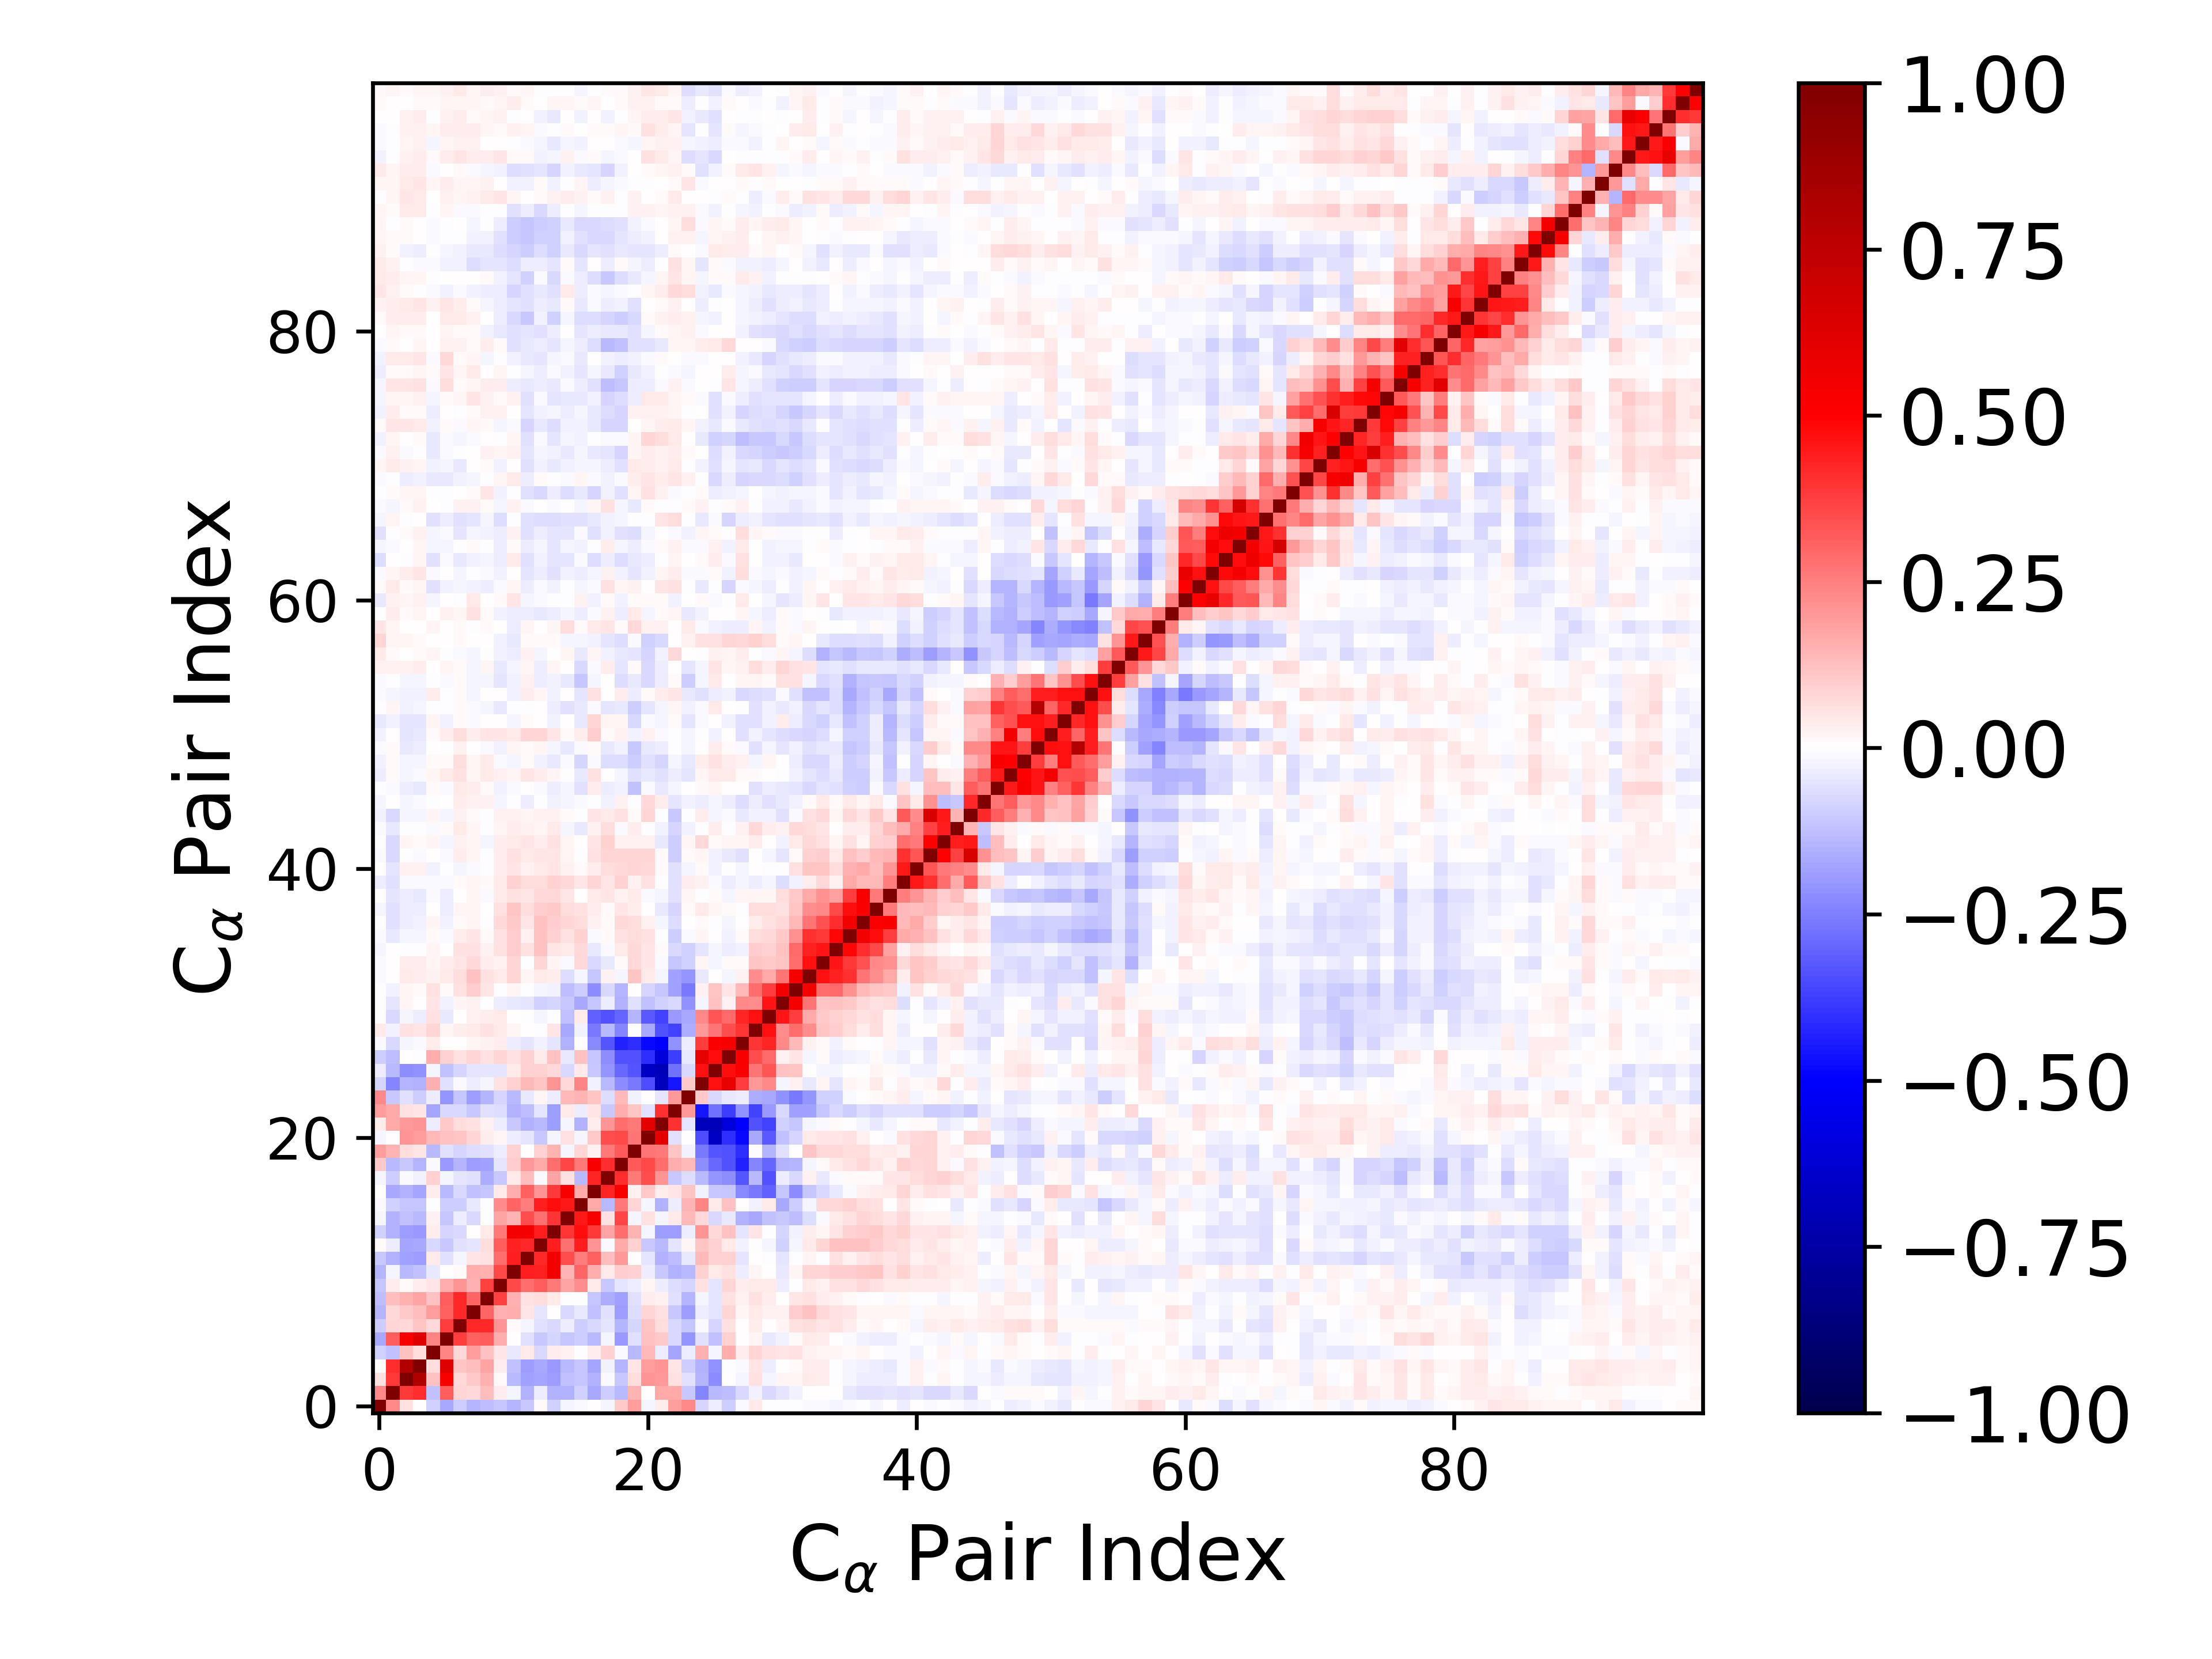

The file beside this chart, header and first rows:
1.000000000000000000e+00, 2.312858219173985486e-01, 5.730404329341969027e-02, 2.159492294116162250e-03, -8.701967733898960389e-02, -1.654358322428484684e-01, -9.605454537421945216e-02, -1.484302335262942252e-01, -1.301392094365463881e-01, -1.114464707786539110e-01, -1.411129377110595662e-01, -1.072603122270624348e-01, 8.815976597104095008e-03, -8.772770583651684495e-02, -1.973897529006631360e-02, -1.242650054307869491e-02, 6.954408810488297600e-03, -2.030932148366535253e-02, 1.060357205389397123e-01, 1.880523663703499992e-01, -2.065579558124495257e-02, 3.626518854776709239e-02, 1.934501651840756231e-01, 2.328111026552467100e-01
2.312858219173985486e-01, 1.000000000000000000e+00, 3.893777771173531632e-01, 4.096615864134601770e-01, -1.203573372752268777e-01, 3.181859139932219360e-01, 8.208983276744390156e-02, 7.260469522344467630e-02, 1.303965617222441475e-01, 3.452228609310011714e-02, -1.956001745216786811e-02, -1.540605732531170613e-01, -3.718937143968754216e-02, -1.492620071302650508e-01, -1.550738151378782681e-01, -8.745371580711402970e-02, -1.675971955743780217e-01, -1.009444894313790281e-01, -1.338509292691341668e-01, 1.478491268605468534e-01, 6.519453285183356671e-03, 1.667313111732602049e-01, 1.715987901455270637e-01, -1.028024299159577132e-01
5.730404329341969027e-02, 3.893777771173531632e-01, 1.000000000000000000e+00, 8.030156286949995392e-01, 1.231056237014825083e-01, 5.206142701703335707e-01, 7.065745964653635802e-02, 1.069082900600365621e-01, 1.486948822598267994e-01, 1.431441986799906509e-02, -1.359361704415447403e-01, -1.857889481257940789e-01, -1.794859204763937233e-01, -1.902192486024920637e-01, -1.189319450666636857e-01, -1.094432272638809212e-01, -1.513906472371934209e-01, -1.069026042461881758e-02, -1.082934850483573963e-01, 6.522915765351439132e-02, 2.092156022830708451e-01, 2.024062952794645209e-01, 5.638375440780294540e-02, -5.692841726756230764e-02
2.159492294116162250e-03, 4.096615864134601770e-01, 8.030156286949995392e-01, 1.000000000000000000e+00, 6.406956954853104680e-02, 6.223334867166593343e-01, 1.109234443032191819e-01, 1.310886570057732681e-01, 1.782212063647437283e-01, 3.449642275300889016e-02, -1.181871941211729143e-01, -1.920996105490593298e-01, -1.672413373947422011e-01, -2.000072498830070267e-01, -1.395730077237441469e-01, -1.160582956107082814e-01, -1.764630034188577057e-01, -3.076420314027270356e-02, -1.425704104434523112e-01, 5.459851666464238251e-02, 1.903612887942065512e-01, 2.059139001016081771e-01, 5.052840993889457649e-02, -9.544584092445553003e-02
-8.701967733898960389e-02, -1.203573372752268777e-01, 1.231056237014825083e-01, 6.406956954853104680e-02, 1.000000000000000000e+00, 2.344659489814236442e-01, 7.601700043166316478e-02, 1.916392088272247662e-01, 1.222446310781478279e-01, 5.165957788648162935e-02, -4.068578495625052582e-02, 4.392037856471567303e-02, -7.523015169933508495e-02, 3.614631354940453511e-02, 2.876374808984711109e-02, -5.929315558697515441e-03, 3.156682220360167157e-02, 9.054075005306345958e-02, -8.838358798953636908e-03, -1.343917511985288638e-01, 1.335087446729857352e-01, -3.247543200872767682e-02, -1.773478153360080189e-01, -3.465197158601295707e-02
-1.654358322428484684e-01, 3.181859139932219360e-01, 5.206142701703335707e-01, 6.223334867166593343e-01, 2.344659489814236442e-01, 1.000000000000000000e+00, 3.796671556116125723e-01, 3.073427230554739986e-01, 3.186132839418206464e-01, 1.599602585437589486e-01, 4.495871783518064907e-03, -5.734253037799737912e-02, -1.072831938059803092e-01, -7.936346378541031532e-02, -1.127482615345539035e-01, -9.888979496852545736e-02, -1.328143675252138334e-01, -2.323141806176764676e-02, -1.993663728073720165e-01, -6.070399841143802461e-02, 1.179285752903049267e-01, 1.092527281412573742e-01, -7.282532408564910964e-02, -2.079143452372602674e-01
-9.605454537421945216e-02, 8.208983276744390156e-02, 7.065745964653635802e-02, 1.109234443032191819e-01, 7.601700043166316478e-02, 3.796671556116125723e-01, 1.000000000000000000e+00, 4.157393170869536636e-01, 4.174391371454019839e-01, 2.083015134604674357e-01, 1.003340633224460328e-02, -1.618194397196526593e-02, -5.824862913362243572e-02, -7.048594648043432498e-02, -3.860569853495358222e-02, -9.780634758686089503e-02, -7.474774748092258281e-02, -5.072727650032394370e-02, -1.462819479070237016e-01, -7.930404904315137282e-02, 1.162361422969876018e-01, 6.937328171971961221e-02, -7.802326125077115038e-02, -1.111355062728621168e-01
-1.484302335262942252e-01, 7.260469522344467630e-02, 1.069082900600365621e-01, 1.310886570057732681e-01, 1.916392088272247662e-01, 3.073427230554739986e-01, 4.157393170869536636e-01, 1.000000000000000000e+00, 3.021876278114018488e-01, 1.547586917511738214e-01, 1.613989229761171318e-01, 5.200148598193687216e-02, -4.831019770407002367e-02, 5.819495340753990179e-03, -7.770623501514077602e-02, -4.511321344721126725e-02, -1.219955701402270359e-01, -5.741187930265041761e-02, -1.885570470074517946e-01, -6.473318747714910948e-02, 7.844390360861577816e-02, 5.930374004821140771e-02, -1.058824100026217740e-01, -1.904924816924775943e-01
-1.301392094365463881e-01, 1.303965617222441475e-01, 1.486948822598267994e-01, 1.782212063647437283e-01, 1.222446310781478279e-01, 3.186132839418206464e-01, 4.174391371454019839e-01, 3.021876278114018488e-01, 1.000000000000000000e+00, 3.715396322445668753e-01, 1.510090106145453581e-01, 6.239848691519746943e-02, 6.574546156003160946e-02, 4.303759837383699244e-02, -3.405485283988271029e-03, -2.520001254543091044e-03, -1.115662912956066066e-01, -1.594734837922742177e-01, -1.865513777419522956e-01, -5.531892564254298900e-02, 3.759506225735124302e-02, 2.366119226104616835e-02, -5.587369370225944015e-02, -1.446356995870424489e-01
-1.114464707786539110e-01, 3.452228609310011714e-02, 1.431441986799906509e-02, 3.449642275300889016e-02, 5.165957788648162935e-02, 1.599602585437589486e-01, 2.083015134604674357e-01, 1.547586917511738214e-01, 3.715396322445668753e-01, 1.000000000000000000e+00, 3.525235073398235719e-01, 2.856250612840409153e-01, 3.184681915402908237e-01, 2.650435737066100805e-01, 1.738480220033628842e-01, 2.233767499872358897e-01, 3.968528555495443033e-02, -1.040795507993882429e-01, -4.808313575347780700e-02, -3.667821325453091141e-02, 1.595920748048276425e-02, -3.557031187721378107e-02, -6.892891570633714882e-02, -8.061152617134029197e-02
-1.411129377110595662e-01, -1.956001745216786811e-02, -1.359361704415447403e-01, -1.181871941211729143e-01, -4.068578495625052582e-02, 4.495871783518064907e-03, 1.003340633224460328e-02, 1.613989229761171318e-01, 1.510090106145453581e-01, 3.525235073398235719e-01, 1.000000000000000000e+00, 4.411159807256221921e-01, 4.362610091796577105e-01, 5.432271769789662752e-01, 1.441330037430494648e-01, 2.985630838246225993e-01, 1.626522567366847360e-01, 4.039224260604951794e-02, 1.002448499992294184e-01, 8.908748002478777961e-02, -3.379450354271407164e-02, -1.069165440693679997e-01, -1.493499400223859130e-01, -1.339502063926986120e-01
-1.072603122270624348e-01, -1.540605732531170613e-01, -1.857889481257940789e-01, -1.920996105490593298e-01, 4.392037856471567303e-02, -5.734253037799737912e-02, -1.618194397196526593e-02, 5.200148598193687216e-02, 6.239848691519746943e-02, 2.856250612840409153e-01, 4.411159807256221921e-01, 1.000000000000000000e+00, 4.205717627552664206e-01, 5.331905918585218007e-01, 3.512046149549416518e-01, 2.572696588147064811e-01, 3.054044753581359184e-01, 1.284712991450870367e-01, 1.974751277765605384e-01, 5.141327806618540414e-03, -5.362991680141492717e-02, -1.502654997053107233e-01, -1.309992387491328014e-01, -4.153002541867245601e-02
8.815976597104095008e-03, -3.718937143968754216e-02, -1.794859204763937233e-01, -1.672413373947422011e-01, -7.523015169933508495e-02, -1.072831938059803092e-01, -5.824862913362243572e-02, -4.831019770407002367e-02, 6.574546156003160946e-02, 3.184681915402908237e-01, 4.362610091796577105e-01, 4.205717627552664206e-01, 1.000000000000000000e+00, 4.401460116478470574e-01, 2.798429474157183017e-01, 4.389928763685085888e-01, 2.053636644681843260e-01, -1.061991975485155303e-02, 1.669934223404562212e-01, 9.143085112380715251e-02, -1.082844439553386773e-01, -1.343107147789919797e-01, -4.746448271097632871e-02, 1.944481905543413852e-02
-8.772770583651684495e-02, -1.492620071302650508e-01, -1.902192486024920637e-01, -2.000072498830070267e-01, 3.614631354940453511e-02, -7.936346378541031532e-02, -7.048594648043432498e-02, 5.819495340753990179e-03, 4.303759837383699244e-02, 2.650435737066100805e-01, 5.432271769789662752e-01, 5.331905918585218007e-01, 4.401460116478470574e-01, 1.000000000000000000e+00, 3.972796859784039070e-01, 4.729409543780587755e-01, 3.858732397761755473e-01, 1.783006193724186728e-01, 2.880773567438023042e-01, 1.455327284506233998e-01, -2.261984600070307203e-02, -1.909362330568151744e-01, -1.922054261965040201e-01, -3.263769964422654629e-02
-1.973897529006631360e-02, -1.550738151378782681e-01, -1.189319450666636857e-01, -1.395730077237441469e-01, 2.876374808984711109e-02, -1.127482615345539035e-01, -3.860569853495358222e-02, -7.770623501514077602e-02, -3.405485283988271029e-03, 1.738480220033628842e-01, 1.441330037430494648e-01, 3.512046149549416518e-01, 2.798429474157183017e-01, 3.972796859784039070e-01, 1.000000000000000000e+00, 4.484777750469790547e-01, 5.253646174630357546e-01, 5.643677541868113989e-02, 3.626907728025673960e-01, -2.156263455598377704e-02, 5.875988991569035952e-02, -1.667603437796548460e-02, 4.101130114338218113e-02, 1.391706988604422546e-01
-1.242650054307869491e-02, -8.745371580711402970e-02, -1.094432272638809212e-01, -1.160582956107082814e-01, -5.929315558697515441e-03, -9.888979496852545736e-02, -9.780634758686089503e-02, -4.511321344721126725e-02, -2.520001254543091044e-03, 2.233767499872358897e-01, 2.985630838246225993e-01, 2.572696588147064811e-01, 4.389928763685085888e-01, 4.729409543780587755e-01, 4.484777750469790547e-01, 1.000000000000000000e+00, 1.654268299701557310e-01, -1.329793808904464747e-01, 2.589406480692353907e-01, 8.485995294114889731e-02, -1.849023004623068928e-02, -1.545948112852469636e-01, -3.151276441020216951e-02, 1.477506250811422561e-01
6.954408810488297600e-03, -1.675971955743780217e-01, -1.513906472371934209e-01, -1.764630034188577057e-01, 3.156682220360167157e-02, -1.328143675252138334e-01, -7.474774748092258281e-02, -1.219955701402270359e-01, -1.115662912956066066e-01, 3.968528555495443033e-02, 1.626522567366847360e-01, 3.054044753581359184e-01, 2.053636644681843260e-01, 3.858732397761755473e-01, 5.253646174630357546e-01, 1.654268299701557310e-01, 1.000000000000000000e+00, 4.279976050336629090e-01, 5.191393456132539219e-01, 2.363430147454909439e-02, 1.054002637642750817e-01, 3.853025563133125053e-02, 5.245746970482462190e-02, 1.163306207526377811e-01
-2.030932148366535253e-02, -1.009444894313790281e-01, -1.069026042461881758e-02, -3.076420314027270356e-02, 9.054075005306345958e-02, -2.323141806176764676e-02, -5.072727650032394370e-02, -5.741187930265041761e-02, -1.594734837922742177e-01, -1.040795507993882429e-01, 4.039224260604951794e-02, 1.284712991450870367e-01, -1.061991975485155303e-02, 1.783006193724186728e-01, 5.643677541868113989e-02, -1.329793808904464747e-01, 4.279976050336629090e-01, 1.000000000000000000e+00, 4.135081475070080392e-01, 2.623416887446333168e-01, 3.476323149277131819e-01, 2.090855199328658653e-01, -1.065977729647908656e-01, -6.503910030220994010e-02
1.060357205389397123e-01, -1.338509292691341668e-01, -1.082934850483573963e-01, -1.425704104434523112e-01, -8.838358798953636908e-03, -1.993663728073720165e-01, -1.462819479070237016e-01, -1.885570470074517946e-01, -1.865513777419522956e-01, -4.808313575347780700e-02, 1.002448499992294184e-01, 1.974751277765605384e-01, 1.669934223404562212e-01, 2.880773567438023042e-01, 3.626907728025673960e-01, 2.589406480692353907e-01, 5.191393456132539219e-01, 4.135081475070080392e-01, 1.000000000000000000e+00, 3.250921262019186297e-01, 3.549757880515364561e-01, 2.849297411306804251e-01, 1.576938016001075138e-01, 1.391837488817907476e-01
1.880523663703499992e-01, 1.478491268605468534e-01, 6.522915765351439132e-02, 5.459851666464238251e-02, -1.343917511985288638e-01, -6.070399841143802461e-02, -7.930404904315137282e-02, -6.473318747714910948e-02, -5.531892564254298900e-02, -3.667821325453091141e-02, 8.908748002478777961e-02, 5.141327806618540414e-03, 9.143085112380715251e-02, 1.455327284506233998e-01, -2.156263455598377704e-02, 8.485995294114889731e-02, 2.363430147454909439e-02, 2.623416887446333168e-01, 3.250921262019186297e-01, 1.000000000000000000e+00, 2.691815237081650047e-01, 2.643124681905013595e-01, 1.133255161048592613e-01, -2.751366976795362532e-02
-2.065579558124495257e-02, 6.519453285183356671e-03, 2.092156022830708451e-01, 1.903612887942065512e-01, 1.335087446729857352e-01, 1.179285752903049267e-01, 1.162361422969876018e-01, 7.844390360861577816e-02, 3.759506225735124302e-02, 1.595920748048276425e-02, -3.379450354271407164e-02, -5.362991680141492717e-02, -1.082844439553386773e-01, -2.261984600070307203e-02, 5.875988991569035952e-02, -1.849023004623068928e-02, 1.054002637642750817e-01, 3.476323149277131819e-01, 3.549757880515364561e-01, 2.691815237081650047e-01, 1.000000000000000000e+00, 5.993461601117434645e-01, -5.895213561608916852e-02, 1.697545132694920113e-03
3.626518854776709239e-02, 1.667313111732602049e-01, 2.024062952794645209e-01, 2.059139001016081771e-01, -3.247543200872767682e-02, 1.092527281412573742e-01, 6.937328171971961221e-02, 5.930374004821140771e-02, 2.366119226104616835e-02, -3.557031187721378107e-02, -1.069165440693679997e-01, -1.502654997053107233e-01, -1.343107147789919797e-01, -1.909362330568151744e-01, -1.667603437796548460e-02, -1.545948112852469636e-01, 3.853025563133125053e-02, 2.090855199328658653e-01, 2.849297411306804251e-01, 2.643124681905013595e-01, 5.993461601117434645e-01, 1.000000000000000000e+00, 4.052750343567614322e-01, -4.927265014975783924e-02
1.934501651840756231e-01, 1.715987901455270637e-01, 5.638375440780294540e-02, 5.052840993889457649e-02, -1.773478153360080189e-01, -7.282532408564910964e-02, -7.802326125077115038e-02, -1.058824100026217740e-01, -5.587369370225944015e-02, -6.892891570633714882e-02, -1.493499400223859130e-01, -1.309992387491328014e-01, -4.746448271097632871e-02, -1.922054261965040201e-01, 4.101130114338218113e-02, -3.151276441020216951e-02, 5.245746970482462190e-02, -1.065977729647908656e-01, 1.576938016001075138e-01, 1.133255161048592613e-01, -5.895213561608916852e-02, 4.052750343567614322e-01, 1.000000000000000000e+00, 1.973527531024425741e-01
2.328111026552467100e-01, -1.028024299159577132e-01, -5.692841726756230764e-02, -9.544584092445553003e-02, -3.465197158601295707e-02, -2.079143452372602674e-01, -1.111355062728621168e-01, -1.904924816924775943e-01, -1.446356995870424489e-01, -8.061152617134029197e-02, -1.339502063926986120e-01, -4.153002541867245601e-02, 1.944481905543413852e-02, -3.263769964422654629e-02, 1.391706988604422546e-01, 1.477506250811422561e-01, 1.163306207526377811e-01, -6.503910030220994010e-02, 1.391837488817907476e-01, -2.751366976795362532e-02, 1.697545132694920113e-03, -4.927265014975783924e-02, 1.973527531024425741e-01, 1.000000000000000000e+00
-8.186078498045878948e-02, -2.381079900743553190e-01, -1.421973480693857206e-01, -1.543219319578902904e-01, 1.496314707302207891e-01, -5.873207082004017893e-02, -1.450315625361406346e-02, -3.387341671618249866e-02, -2.167439667940810472e-02, 5.905196237189440367e-02, 8.953140024490968685e-02, 1.359842209560448989e-01, 1.120849779630400805e-01, 2.098187797932732634e-01, 7.083864063977975134e-02, 2.361522673404255201e-01, -2.905874459888848835e-02, -1.338246149908038085e-01, -2.200200523363435301e-01, -2.632437071036416998e-01, -3.507507796121062116e-01, -6.816170368735062768e-01, -4.539912459544317991e-01, 1.048933381122984787e-01
-3.321705228065970072e-02, -1.334697947861558653e-01, -2.265258246862797975e-01, -2.184318169009538957e-01, -2.271667958563938078e-02, -1.242751718011640000e-01, -8.088855683060479362e-02, -5.376940227824460877e-02, -5.047873572516728413e-02, -5.115841849332507935e-02, 4.465676420377751726e-02, 8.724248692973325670e-02, 8.732665645480140737e-02, 7.377465840689252652e-02, -7.475421558433036073e-02, 4.546823083742981136e-02, -1.058535668306119643e-01, -2.107352290648825399e-01, -2.911382744257252075e-01, -3.351024251456883318e-01, -6.662065178360319084e-01, -6.913919999318522969e-01, -2.791205498651240235e-01, -7.041894697925601965e-02
-9.453447711795641417e-02, -1.280458704044351304e-01, 8.134575068810493553e-04, -6.885999616244409087e-03, 1.598376082588807146e-01, 8.997489876476726101e-02, 5.824557452482904962e-02, 8.050860429223728743e-02, 5.633275701941642399e-02, 8.106805633752343920e-02, 5.879118272951965735e-02, 8.656355882450170180e-02, 4.350479705918457174e-02, 1.207975594707180744e-01, -3.989263572089904453e-02, 1.214305833935755002e-01, -1.144675026376523325e-01, -2.212235189020548831e-01, -3.422730366246278799e-01, -3.404595257890708493e-01, -4.062802036183510990e-01, -5.941210581421830783e-01, -3.790991422602021932e-01, -4.399491090709475166e-02
-1.384194566783218151e-02, -7.147177193933199058e-02, -1.583695994020857881e-02, -1.351688831883088651e-02, 3.481266553004631892e-02, 7.299540344071560501e-04, 3.419064370830499858e-03, 1.956098335543272546e-02, 2.762315242807994453e-02, 3.150289565458161412e-02, -3.173840729003869071e-02, -5.148429126984968573e-02, -2.542718339318515361e-02, -5.415847733236602013e-02, -1.511610163769648019e-01, 4.734361541134806534e-03, -2.327814907607509420e-01, -3.324852092930255520e-01, -4.350865028534380841e-01, -4.078407615185346002e-01, -4.841614104532168672e-01, -5.018608357732552427e-01, -2.117705445058722380e-01, -3.781987160101359796e-02
4.557091427275242190e-02, -2.657144791720211438e-02, 6.247139895069583893e-02, 5.102137503597840157e-02, 7.957006661823033677e-02, 2.030965844534679543e-02, 3.150197228896154528e-02, 4.090356252906256207e-02, 6.221398527706960280e-02, 4.158214881692440246e-02, 2.060337995064852670e-02, 5.124834298569493768e-03, -2.862317937987037507e-03, 4.767737618520714177e-02, -1.703629304054370686e-01, -2.493173799086552053e-02, -2.590327057365794938e-01, -1.365414463526623268e-01, -2.406533080178919481e-01, -2.385300541352315326e-03, -1.717555987652021610e-01, -3.394043465940533855e-01, -3.742383180463038639e-01, -1.607127456205335869e-01
-3.635238063557269961e-03, -7.179897536043075568e-02, -2.213291297768713375e-02, -3.237857246815942225e-02, 5.488504709072713345e-02, -3.990231220467085893e-02, 2.979712012489077726e-03, 2.476399245962683168e-02, 3.480549888743770387e-02, 4.187301272045502315e-02, 2.263949811702292095e-03, -1.602239256598420340e-03, -1.828538389641224879e-02, -3.096898707430506374e-03, -1.202974091511024163e-01, 4.037079340558369367e-02, -3.074795330312857233e-01, -3.421553397185178036e-01, -2.988422724453211887e-01, -1.420967707307774497e-01, -3.262294841069614537e-01, -3.724887446452750939e-01, -1.970300738635312465e-01, -1.666771845531044016e-01
-6.380878880210424063e-03, -5.140748678625308571e-02, 2.270549420168860646e-02, 1.785431180413218303e-03, 5.159228047874318823e-02, -2.519640504050105895e-02, 1.684658924967438395e-02, 3.083045529634189166e-02, 1.468780876623701839e-03, -3.287260323864273776e-02, -4.587462452333408020e-02, -4.917816886203286303e-02, -8.723915154306273456e-02, -8.444031681009407653e-02, -1.091931689073974143e-01, -1.691372168134535336e-01, -1.166385900279686971e-01, -3.553361076982338579e-02, -1.537305964829862592e-01, -5.733664534233069709e-02, -1.206194290828122156e-01, -8.867412046504202783e-02, -7.580076720072813357e-02, -2.167582180760332378e-01
-1.050750496779287663e-03, -2.430902936130365649e-02, 2.214882014660652168e-02, 8.270719774631479781e-03, 6.094755976794999364e-02, 1.437848747530725592e-02, 5.557378371107565829e-02, 9.730774175575528095e-02, 4.770915741430187262e-02, -5.786266371200357106e-04, 2.169197382081741385e-02, -4.002233497760222802e-03, -1.837896463991357116e-02, -2.757039811419650932e-02, -1.300937511070015262e-01, -9.698282560928561669e-02, -2.216055151374781429e-01, -7.418689158023769603e-02, -1.424105228220400310e-01, 4.698427536925915866e-03, -8.256179962217764789e-02, -1.107665240899185222e-01, -1.862167932643840895e-01, -2.613006828949085980e-01
-8.230916898942402735e-03, 4.382615036091020225e-03, 4.288455726221145070e-02, 3.897701055561050149e-02, 2.980288017930744771e-02, 4.300930315046411212e-02, 6.502825779806586937e-02, 1.216974528557163981e-01, 5.993265801839718632e-02, 4.665655722382926890e-02, 8.462022079133459107e-02, 1.758272344398403506e-02, 4.573773546760959846e-02, 3.338013259869124921e-02, -6.816643437850167242e-02, -2.302274348472832521e-02, -1.146482707426829950e-01, 2.487608808189682372e-02, -1.996390975786720839e-02, 1.118272600673022033e-01, 4.597356533973435966e-02, -1.887051612451961027e-02, -1.828851489694208743e-01, -2.032129804487356473e-01
-1.562359407857379263e-02, 3.649145432146993877e-03, 3.266778656068746595e-02, 3.344988517926859861e-02, 1.906035722599881688e-02, 3.359985404891752819e-02, 5.210932177673553711e-02, 7.048355921684142100e-02, 3.409010509411313644e-02, 3.051559765542902203e-02, 7.980692853277489285e-02, -7.248514761293629871e-03, 8.086603530777536353e-02, 2.234012974421846140e-02, -8.219398302606794812e-03, 7.475342927797090642e-02, -7.415074190222867290e-02, -4.528356295084903782e-02, 1.532792653252471916e-02, 7.517622774722759749e-02, 4.925935685437119599e-02, -1.165052384071684800e-02, -1.157924285960389155e-01, -8.645732177286731546e-02
-1.815756651215595652e-02, 2.010416231950482805e-03, -5.535988384592928184e-03, -1.784193860990312790e-03, 1.951134985515463535e-02, 7.577421009327287189e-03, 5.558771065559032359e-02, 5.810377347129961484e-02, 3.037019054310346328e-02, 5.989720281871725727e-02, 9.760724895066599793e-02, 5.866870147596742885e-02, 1.215249504277985948e-01, 4.924489380743203581e-02, 4.233138918159856656e-02, 7.521952968206736811e-02, -4.191417519220961424e-02, -1.315536214152080580e-02, 4.140918962492763644e-02, 7.357421659067553410e-02, 4.926576880798844149e-02, 1.499175590735975748e-02, -7.287745835884043566e-02, -9.047816614609821562e-02
-9.667626673011187055e-03, -4.550793087118382846e-02, -2.188859409043625304e-02, -1.981679612867562335e-02, 8.156916362437149903e-03, -1.310520441936707109e-02, 3.489362263321349467e-02, 5.363727729987836229e-02, 1.178293919154970067e-02, 6.202048005678611337e-02, 9.655072765875161167e-02, 2.819794978492980164e-02, 1.229078962686871029e-01, 8.760503518387506572e-02, 6.238349910597126846e-02, 9.302143802785925453e-02, -9.114050264076731245e-03, 1.302591625177932158e-02, 5.645009817258472840e-02, 6.733705058277986155e-02, 5.863340399073137948e-02, -2.070875041905613327e-03, -9.929773782436879248e-02, -1.017944811376232314e-02
-2.886995488638804605e-03, -5.664146406878328710e-02, -3.130714557027926281e-02, -3.049331825778334518e-02, 2.060706730403779816e-02, -2.450393739012558803e-02, 8.049220139858837345e-03, 1.654608699946823885e-02, -4.289072857124480442e-03, 7.586296174847503848e-02, 1.090948512641332913e-01, 5.315391824272334975e-02, 1.172959605191131738e-01, 9.904612709370325119e-02, 8.256303814660774509e-02, 6.828064551941988303e-02, 2.869114272670116386e-02, 1.404029625109222933e-02, 7.345866875544521113e-02, 6.626502063356513872e-02, 2.443061529590048742e-02, -1.807500593650247442e-02, -6.486449030294656748e-02, 3.366684251838474116e-03
-1.584620494328282600e-02, -5.848407836153897421e-02, -3.472464753721517250e-02, -3.439306509586322058e-02, 4.852728802680822580e-03, -3.496228048542766864e-02, 2.284183471122981299e-02, 2.295641959404742458e-02, 2.823852870246780847e-03, 6.192873046711570156e-02, 1.144204388106892512e-01, 6.305084063618235368e-02, 9.825511778135934127e-02, 1.039007581050532536e-01, 6.923628608788723326e-02, 5.840940192886703852e-02, 3.485572522296018216e-02, 1.044282543370635662e-02, 5.451139297457471139e-02, 3.130666724900029591e-02, 3.051401819657889697e-05, -4.448043322359377522e-02, -8.058636607584100664e-02, 1.504345499834883887e-02
7.547551638061427044e-03, -4.796501166368452584e-02, -3.827662940335751357e-02, -4.084460531284072465e-02, -1.375280611463158484e-02, -3.788546376740721533e-02, 5.476159866519969902e-03, 2.226751032194168936e-02, -8.117990834344640527e-03, 4.427731186350306741e-02, 6.248116985299045217e-02, 5.180117658474252956e-02, 7.236580553732122056e-02, 7.551427532998511438e-02, 4.780977737245101222e-02, 3.457796985286592292e-03, 4.225096610215749171e-02, 5.210549058579960063e-02, 3.078272519453177300e-02, 4.469420788767244912e-02, -8.346455883797843089e-03, -1.612701579197110824e-02, -5.663891977603590505e-02, 1.640437969503386745e-02
-3.843220812934759756e-02, -6.000384307296976333e-02, -1.211478556245682014e-02, -1.145731708194122622e-02, -7.999747370228502130e-03, -1.298418930654549920e-02, 1.406439839475674691e-02, 2.046628524591419945e-02, 8.020876273230462261e-03, 4.452010439002456604e-02, 8.623966023176241058e-02, 6.992728262529569749e-02, 6.732406986851961761e-02, 8.735975089761310874e-02, 7.636246080510278311e-02, 4.908153464245176845e-02, 8.109799427782124481e-02, 4.837801203773040709e-02, 8.830862215637838575e-02, 2.576647472910135669e-02, 6.112105949428199569e-02, -1.991016535885092344e-03, -5.660590599102579418e-02, 3.880093444154779359e-02
2.559717663197604346e-04, -4.872997456938446548e-02, 2.457866307273697676e-02, 2.409541841382532162e-02, -2.686240769912532148e-02, -5.176673144995039971e-03, -1.802325484405584502e-02, -1.523870720465104675e-02, -7.565772601720171207e-03, 3.774253998568220803e-02, 4.775863552722227345e-02, 2.818898914662089014e-02, 4.044857191888601849e-02, 5.453450508584074125e-02, 3.032030891564868949e-02, 1.375568546037688952e-02, 3.304249330739755797e-02, 6.265353589672312262e-02, 7.368011374080146725e-02, 8.324037330549251268e-02, 7.105390670072000980e-02, 1.535551940764557505e-02, -5.982415839244160233e-02, -1.985972767697702368e-02
-1.090937585714077222e-02, -7.254488837517436561e-02, -2.613525302740762803e-03, -9.627857757087483065e-03, 2.508568936644597035e-03, -1.213997844233712098e-02, 3.287592047512094551e-02, 1.685334398200561204e-02, -2.157089857488867195e-06, 3.374402176467897196e-02, 5.540308728470200172e-02, 4.571958945297962401e-02, 4.825054683841627917e-02, 5.296626362274951816e-02, 1.783748411541445297e-02, -7.169094980179076780e-03, 6.236663491322915615e-02, 8.536467058431745913e-02, 8.044402385034694902e-02, 8.095848495717740401e-02, 8.077632770934024820e-02, 9.328925139023563559e-03, -9.674944651878931989e-02, 8.052584228774417596e-03
-2.455751353276719017e-03, -7.622188322830572571e-02, 1.837867408883903445e-02, 8.135717973513102372e-03, 2.175996944223697674e-02, -1.861773290204859002e-02, 2.618122327340420205e-02, 1.916523850423784009e-02, -2.041942489222387316e-02, 3.905539795045485929e-02, 4.068089191692738499e-02, 5.044038178747262818e-02, 3.666810153014321561e-02, 6.103592270316637175e-02, 1.899265088064372095e-02, 7.394868552939902820e-03, 5.211582166197558513e-02, 8.644397748029045148e-02, 2.759124142886223291e-02, 2.831895531267344251e-02, 2.614074079482770971e-02, -4.618927554803329422e-02, -9.751980022348852306e-02, 1.706577717033565950e-02
-1.013171000805957421e-02, -4.272063274361532353e-02, -6.999560686369925462e-03, -5.328831497162256695e-03, -1.157472509254020739e-02, 1.485027226932218898e-02, 4.077943127153604852e-02, 1.578243142245102856e-02, -3.494943555816670388e-03, 1.859106938647921495e-02, 3.173275949011830632e-02, 2.680399107730308678e-02, 1.633316313383125981e-02, 4.010530298939399968e-02, -1.676939670078215344e-02, -4.470886942218255805e-02, 2.373474733018056740e-02, 6.806983993181391079e-02, -8.698549371372410119e-03, 3.195171058180339835e-02, -6.988659681685776767e-03, -2.808638604496499491e-02, -8.000622345696421778e-02, -2.737868862353584967e-02
-2.676804319143213234e-02, -7.242689988297604242e-02, -1.802746749995767783e-02, -2.236508676486997915e-02, 1.761284039766521439e-02, -2.164846572698548091e-02, 2.716398788028376310e-02, 1.191969046162355376e-02, -7.784240945297726810e-03, 2.848917776307287320e-02, 2.817407211750769941e-02, 1.800998792054740380e-02, 2.390949089704811834e-02, 2.640688835819791219e-02, 1.221749549423093058e-02, -1.416595704879105916e-03, 5.438777187351115372e-02, 3.999320755841405395e-02, 5.975731307727938368e-02, 1.518649634979818940e-02, 7.825948210733787991e-02, -4.327427894425540586e-03, -1.024185990203111546e-01, -1.846768405619751913e-03
-2.088259782941893558e-02, 4.697408195260089486e-03, -1.857467950905334134e-02, -1.455276817481452288e-02, -4.812785986958938167e-03, 3.454368665517256951e-03, 3.443033349610366556e-02, 2.675939289583809111e-02, 2.696504347505154775e-02, -1.574251906059542794e-02, -3.485656649591229502e-03, -3.790062880865349010e-02, -1.759743574214043095e-03, -2.647066314675293117e-02, -2.276967505419082508e-02, -1.473198905242114297e-02, -2.683432600559026472e-03, -2.919312016299104723e-02, 2.919992499613498910e-02, -6.707251070037888695e-03, 7.440789844594981883e-02, 3.549466933008570829e-02, -5.078231351194682081e-02, -2.680499840832572048e-02
-5.277749656293801188e-04, -1.308768624384802279e-02, -3.474613982525531081e-02, -3.964782747742007923e-02, 1.143495571139561268e-02, -1.306706180666927959e-02, 4.268569642553533827e-02, 3.691593171031863629e-02, 9.524515222494991940e-03, -2.582326462638096648e-02, -1.506058999602925136e-02, 5.340905023893010792e-03, -9.259116262810417053e-03, -3.215919712701925670e-02, -2.034079144104792083e-02, -5.966479896274894112e-02, 3.511200554090958964e-02, -3.364152707802738063e-02, -2.489435454968009012e-02, -1.184873876666445031e-01, -1.356003663619544282e-02, -4.155581134120048259e-02, -1.790565716502928728e-02, 3.086625153241114635e-03
-3.183841467215053900e-02, 8.162288557550839013e-03, -2.343453416126388411e-02, -1.378625198081771981e-02, 2.204929168387952457e-02, 4.334694165628486667e-02, 5.817413109369768548e-02, 2.078989417753277294e-02, 4.301193635682490357e-02, 2.889682072333428497e-02, 1.562908583150589975e-02, 5.356428002797820193e-02, 3.587867516693745568e-02, 1.934314862694361259e-02, -3.276338528918660339e-03, -4.619365472776177511e-02, 5.812321292007979756e-02, 5.544803489366309686e-03, -2.228609142837405938e-02, -5.995490508456852163e-02, -4.055807974000043975e-02, -5.955716366294959430e-02, -3.539630815691124921e-02, -4.966387277920107646e-02
-3.049609513565620933e-02, 1.405365480961358847e-02, -2.222320867906459052e-02, -1.690354452297214080e-02, 1.231131424804845706e-02, 1.452784094393110015e-02, 6.912290637455341391e-02, 1.770265758336207751e-02, 4.424390710192419029e-02, -8.727973124363594057e-03, -2.336741754967164644e-02, 8.519073585273923346e-03, -2.587548179715890018e-02, -4.174097612834595794e-02, -9.903948437063301441e-03, -8.090164082194943596e-02, -1.339597279095313710e-02, -6.318740710168431474e-02, -6.269634007118167485e-02, -1.009166494270803127e-01, -5.719699955522788287e-02, -7.837115233518976432e-02, -1.985051720310591558e-02, -4.610284753848992861e-02
-1.341793528379241728e-02, 1.046556808672845229e-02, -4.061845935792313123e-02, -3.533186486258536180e-02, 6.825660734814331665e-03, -4.466204442519940490e-03, 3.002027826018898241e-02, 6.643766576292101447e-03, -1.054810810647930502e-02, -2.728322256685429895e-02, 1.682801141569200548e-02, 1.456878849963511371e-02, 2.076164189944406865e-02, -1.753317870943659623e-02, -4.431545832617284769e-02, -1.342969671778110677e-02, 9.731896071327090364e-03, -4.677423382810304286e-02, -2.874878208400945961e-02, -1.055522913413842051e-01, -3.960770215771951958e-02, -3.275806754806998705e-02, -2.688740676708840883e-04, -2.230757975598295084e-02
-2.755085070465933955e-02, 3.543120966263052073e-03, -5.189791510593832341e-02, -3.982128536087927578e-02, 8.166040381622517719e-03, 3.127561358407993791e-02, 6.848453753760240514e-02, 3.291503342390871001e-02, 5.363128758063305523e-02, 5.427776915369414423e-02, 4.577250731932273886e-02, 7.916589879428290177e-02, 8.538068091632257384e-02, 5.083662396722021110e-02, 1.024993749549405787e-02, 3.488839646406303313e-02, 9.728510034033666098e-02, 1.324946948194193411e-02, 2.956861611097716391e-02, -2.552380215406381200e-02, 2.915467956220205159e-02, -1.530622336234362460e-02, -5.663343339033666962e-03, -1.611979955003154871e-02
-4.167005864033016677e-02, -2.845018832835702685e-02, -5.226112203744499168e-02, -5.205659754825114199e-02, 1.969559488505337463e-02, -2.800665671233361353e-02, 8.661861207429025211e-03, -1.347376128969834594e-02, 4.880871617613652229e-03, 4.533012430248048452e-03, -2.218146203395504265e-02, 1.346375527560473087e-02, 1.576503229294911766e-03, -2.836607894660406540e-02, 3.153317293437726040e-03, -4.452772590888883636e-02, 7.859437442533018237e-02, 2.146560256225862884e-02, 1.930367646038129784e-02, -7.752253396266059471e-02, -8.191256632435365420e-03, -1.697730241609276061e-02, 1.206232604786321334e-02, -4.695877199890355347e-02
-3.423418357632978908e-03, 2.026213834493214780e-02, -2.531449583602135220e-02, -2.182761767671180173e-02, -4.415189250300796502e-03, -6.511064739554203035e-03, 1.261885457916272525e-02, -1.079673108391654597e-02, -1.988503873408650757e-02, -4.508731261423850473e-02, -1.370359900314889511e-03, -4.534702257746444677e-03, 6.172946760940966173e-04, -3.702245746949237720e-02, -5.855585649328410441e-02, -4.044961539478776624e-02, -1.057236053136832547e-02, -4.829497134229118055e-02, -4.237345756448080564e-02, -9.635043109320470811e-02, -5.349642004287889080e-02, -2.072727178093805578e-02, 1.875631785178401290e-02, -2.834764540259054888e-02
-1.081925954814803338e-02, -2.259707429591772607e-02, -2.640004317611544665e-02, -2.556645950242505960e-02, 3.275699430078989755e-02, -8.318021369352365086e-05, 1.496330761545213578e-02, -1.614506253574458580e-02, 7.163575303385027321e-03, 2.652158306085794243e-03, -2.834120681373935788e-02, 3.215765272578512829e-02, 2.293703461441687352e-02, -2.391709146489538404e-02, 3.504055141803665875e-03, -5.256015529750764775e-02, 5.471991518458169113e-02, 1.005491470069284996e-03, 3.189556255638739679e-02, -3.342174555108309852e-02, 1.037969637224077021e-02, 3.791583913963905011e-02, 5.279309124783675145e-02, -4.297675685285447938e-02
-8.988694617911002077e-03, -2.974611561392935012e-03, -1.651440650144153297e-02, -1.722631662056818558e-02, -4.670314043215585686e-03, -8.634983623531919394e-03, 1.494193847467510314e-02, -2.162316976660604712e-02, -1.902058416835030602e-02, -5.288240388040486850e-02, -2.873269341509458383e-02, 2.431106095730723587e-02, -3.703147448535343278e-02, -2.394147615187628211e-02, -4.309774717706725544e-02, -1.118209460480232426e-01, -2.232000192367077432e-02, 1.697685563241391237e-03, -6.598838448798610701e-02, -4.279817947283695578e-02, -7.696748179528471734e-02, -3.390179270260321870e-02, 1.320652126754020585e-02, -9.659768292968075321e-02
2.363675741100117189e-02, 2.509426943315208949e-02, 2.656329926596834312e-02, 3.463040748837809685e-02, 2.833523481500464618e-03, 2.301844054960478295e-02, 7.908486349819563235e-03, -2.096133305834446681e-02, 1.824914060345587258e-02, -4.469104253444422525e-02, -2.179008108240725050e-02, 2.022004772380550999e-02, -3.857568774416555990e-02, 1.738446354593047027e-02, 5.591727184951375725e-03, -7.363066024656683695e-02, -8.338512227128591289e-03, 3.848029869164824174e-02, -4.896189758623401694e-02, 1.090266144113979756e-02, -7.742079805068477483e-02, -3.635236316034696352e-02, 5.492746540479379741e-04, -4.951301460751179190e-02
4.034855948526214209e-02, 1.380752254531840417e-02, 1.697311894430886736e-03, 8.948765837419769831e-03, 1.612096552077202025e-02, -6.476241373968489624e-03, -1.296349469442537386e-02, -1.951141436877809957e-02, -3.868436281902286073e-03, -2.509480990692536037e-02, -3.752996003008441522e-02, 2.380570615855758659e-02, -1.666772765484178520e-02, 7.558023302496339260e-03, 1.613444627023490757e-02, -3.991412955318947298e-02, 2.112079421730147372e-02, -2.473947073196311464e-02, -4.514603149735226667e-02, -5.128933801249915825e-02, -8.264236367473981604e-02, -3.003295871321886093e-02, 7.796816307364064225e-02, 4.214064612413651045e-03
8.329792755975938545e-02, 1.923846104329462320e-02, 1.703856054330573147e-02, 1.241455590178084170e-02, 3.281347063963454755e-03, 7.505483902342677434e-03, 9.995617837432031749e-03, 4.811909596834497253e-03, 3.248607989844801321e-03, -2.409074205805199903e-02, -4.227411570490582221e-02, 9.620485730736526644e-03, 9.312123644639484429e-03, 1.209320451357205617e-02, -1.905595307283253215e-02, -2.135011672625214060e-02, -2.871421219437211153e-02, -5.070534984804129369e-02, -6.269590907773067712e-02, -1.116374340923644709e-02, -9.009913861647027289e-02, -7.772192930953121526e-02, 1.854476405403932080e-03, 2.929360152756184041e-02
5.142077858120662481e-02, 1.987252576853430416e-02, 6.942091730533645789e-03, 4.997509532082426535e-03, 1.809268331921692202e-02, 2.309666592700764919e-03, 1.158168994404114652e-02, -4.980720007885693079e-04, 1.169823823792121367e-02, 3.698330214250061376e-03, -3.792441213883593343e-02, 1.902148337104225817e-02, 3.729407398842810029e-03, 2.078080391679213226e-02, 6.604412307774887303e-02, 1.441199766397277711e-02, 4.633253786145098696e-02, 4.910312398742372464e-02, 1.410393629430711608e-02, 7.369790918410197567e-02, 2.816777204679751442e-02, 2.431090411640147997e-02, 1.906142764122535638e-03, 4.587623832335207402e-02
-1.125753517500440240e-03, 3.726969787259044875e-02, 7.957117303047182497e-03, 1.917937319562853724e-02, 7.518030841173866004e-03, 2.983589467079575744e-02, 1.888121452374836445e-02, 5.641715642886757642e-02, 1.195556479227546758e-02, -3.112299707307327606e-02, -3.663592572048317286e-02, -3.368214336356159522e-02, -4.623419903674749754e-02, -3.753626348365441540e-02, -2.155803924265416172e-02, -3.665912967910988501e-02, -9.616581147456653572e-03, 2.691660497648747791e-02, -3.339051462438515777e-02, 4.471696940806915016e-02, -1.760271300228935520e-02, 1.549143835781599879e-02, 1.785739086843957449e-02, -4.475321936226001052e-02
-4.157072050348680631e-02, 2.589836706781069309e-02, 1.789058988722709229e-02, 3.108917662322356959e-02, -1.618500358057379032e-02, 5.858857513082955763e-03, -5.623909650677231566e-03, 4.311771432639000673e-02, 5.889523756426110791e-03, 1.005707856553265250e-02, 5.034756615412451508e-02, -2.010934636490335423e-02, -1.415183359862108060e-02, -4.142443913603991064e-03, -6.512635135007423769e-03, 3.056375103689325592e-02, -2.423159431611530967e-02, 1.073639709678402519e-02, -2.675881690730107579e-02, 1.041737532649036208e-02, 1.400899607294185320e-02, 8.394876337074884398e-03, -2.386897170032981075e-02, 5.348452710452063566e-03
... 38 more rows
